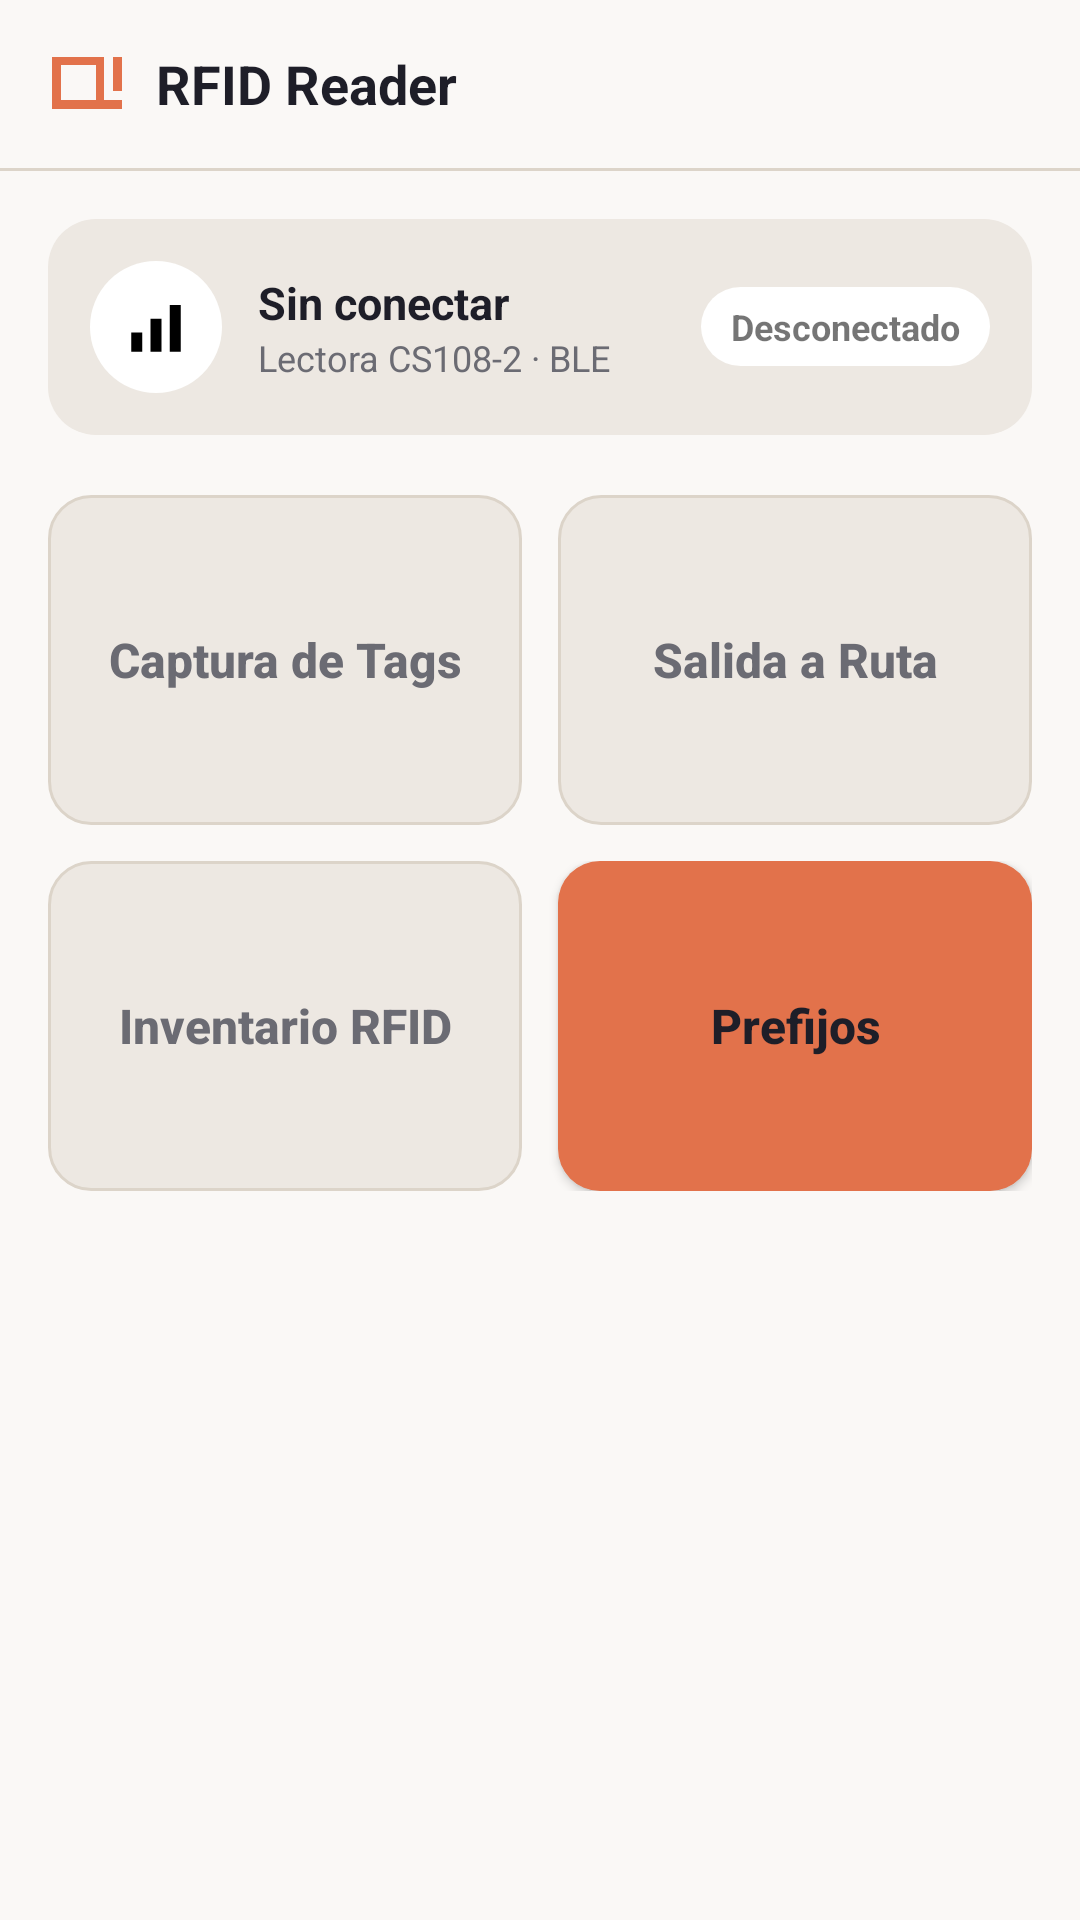

Reconstruct the res/layout file that produces this screen, plus the resources it refers to.
<!-- AndroidManifest.xml: application theme Theme.RfidReader -->
<!-- res/layout/activity_main.xml -->
<?xml version="1.0" encoding="utf-8"?>
<LinearLayout xmlns:android="http://schemas.android.com/apk/res/android"
    android:layout_width="match_parent"
    android:layout_height="match_parent"
    android:orientation="vertical"
    android:fitsSystemWindows="true"
    android:background="@color/color_background">

    
    <LinearLayout
        android:layout_width="match_parent"
        android:layout_height="56dp"
        android:orientation="horizontal"
        android:gravity="center_vertical"
        android:paddingStart="16dp"
        android:paddingEnd="8dp">

        <ImageView
            android:layout_width="26dp"
            android:layout_height="26dp"
            android:src="@drawable/logo_quantum"
            android:contentDescription="@string/app_name" />

        <TextView
            android:layout_width="0dp"
            android:layout_height="wrap_content"
            android:layout_weight="1"
            android:layout_marginStart="10dp"
            android:text="@string/app_name"
            android:textSize="18sp"
            android:textStyle="bold"
            android:textColor="@color/color_text" />

        <ImageButton
            android:id="@+id/btnAjustes"
            android:layout_width="40dp"
            android:layout_height="40dp"
            android:background="?attr/selectableItemBackgroundBorderless"
            android:src="@drawable/ic_settings"
            android:tint="@color/color_text"
            android:contentDescription="@string/ajustes" />
    </LinearLayout>

    <View
        android:layout_width="match_parent"
        android:layout_height="1dp"
        android:background="@color/color_border" />

    
    <LinearLayout
        android:layout_width="match_parent"
        android:layout_height="0dp"
        android:layout_weight="1"
        android:orientation="vertical"
        android:padding="16dp">

        
        <LinearLayout
            android:id="@+id/tarjetaConexion"
            android:layout_width="match_parent"
            android:layout_height="wrap_content"
            android:orientation="horizontal"
            android:gravity="center_vertical"
            android:background="@drawable/shape_card"
            android:clickable="true"
            android:focusable="true"
            android:foreground="?attr/selectableItemBackground"
            android:padding="14dp">

            <ImageView
                android:id="@+id/imgBadgeLectora"
                android:layout_width="44dp"
                android:layout_height="44dp"
                android:background="@drawable/shape_oval"
                android:padding="11dp"
                android:src="@drawable/ic_signal"
                android:contentDescription="@null" />

            <LinearLayout
                android:layout_width="0dp"
                android:layout_height="wrap_content"
                android:layout_weight="1"
                android:layout_marginStart="12dp"
                android:orientation="vertical">

                <TextView
                    android:id="@+id/tvNombreLectora"
                    android:layout_width="wrap_content"
                    android:layout_height="wrap_content"
                    android:text="@string/sin_conectar"
                    android:textSize="15sp"
                    android:textStyle="bold"
                    android:textColor="@color/color_text"
                    android:singleLine="true"
                    android:ellipsize="end" />

                <TextView
                    android:layout_width="wrap_content"
                    android:layout_height="wrap_content"
                    android:text="@string/lectora_cs108"
                    android:textSize="12sp"
                    android:textColor="@color/color_text_muted" />
            </LinearLayout>

            <LinearLayout
                android:layout_width="wrap_content"
                android:layout_height="wrap_content"
                android:orientation="vertical"
                android:gravity="end">

                <TextView
                    android:id="@+id/chipConexion"
                    android:layout_width="wrap_content"
                    android:layout_height="wrap_content"
                    android:background="@drawable/shape_chip"
                    android:paddingStart="10dp"
                    android:paddingEnd="10dp"
                    android:paddingTop="5dp"
                    android:paddingBottom="5dp"
                    android:text="@string/desconectado"
                    android:textSize="12sp"
                    android:textStyle="bold" />

                <LinearLayout
                    android:id="@+id/pildoraBateria"
                    android:layout_width="wrap_content"
                    android:layout_height="wrap_content"
                    android:layout_marginTop="6dp"
                    android:orientation="horizontal"
                    android:gravity="center_vertical"
                    android:background="@drawable/shape_chip"
                    android:paddingStart="8dp"
                    android:paddingEnd="10dp"
                    android:paddingTop="4dp"
                    android:paddingBottom="4dp"
                    android:visibility="gone">

                    <ImageView
                        android:id="@+id/ivBateria"
                        android:layout_width="16dp"
                        android:layout_height="16dp"
                        android:contentDescription="@null" />

                    <TextView
                        android:id="@+id/tvBateria"
                        android:layout_width="wrap_content"
                        android:layout_height="wrap_content"
                        android:layout_marginStart="5dp"
                        android:textSize="12sp"
                        android:textStyle="bold" />
                </LinearLayout>
            </LinearLayout>
        </LinearLayout>

        <View
            android:layout_width="0dp"
            android:layout_height="20dp" />

        
        <LinearLayout
            android:layout_width="match_parent"
            android:layout_height="wrap_content"
            android:orientation="vertical">

            <LinearLayout
                android:layout_width="match_parent"
                android:layout_height="wrap_content"
                android:orientation="horizontal">

                <Button
                    android:id="@+id/btnCapturaTags"
                    android:layout_width="0dp"
                    android:layout_height="110dp"
                    android:layout_weight="1"
                    android:enabled="false"
                    android:background="@drawable/shape_button_menu"
                    android:gravity="center"
                    android:text="@string/captura_de_tags"
                    android:textAllCaps="false"
                    android:textSize="16sp"
                    android:textStyle="bold"
                    android:textColor="@color/color_button_menu_text" />

                <View
                    android:layout_width="12dp"
                    android:layout_height="0dp" />

                <Button
                    android:id="@+id/btnSalidaRuta"
                    android:layout_width="0dp"
                    android:layout_height="110dp"
                    android:layout_weight="1"
                    android:enabled="false"
                    android:background="@drawable/shape_button_menu"
                    android:gravity="center"
                    android:text="@string/salida_a_ruta"
                    android:textAllCaps="false"
                    android:textSize="16sp"
                    android:textStyle="bold"
                    android:textColor="@color/color_button_menu_text" />
            </LinearLayout>

            <View
                android:layout_width="0dp"
                android:layout_height="12dp" />

            <LinearLayout
                android:layout_width="match_parent"
                android:layout_height="wrap_content"
                android:orientation="horizontal">

                <Button
                    android:id="@+id/btnInventario"
                    android:layout_width="0dp"
                    android:layout_height="110dp"
                    android:layout_weight="1"
                    android:enabled="false"
                    android:background="@drawable/shape_button_menu"
                    android:gravity="center"
                    android:text="@string/inventario_rfid"
                    android:textAllCaps="false"
                    android:textSize="16sp"
                    android:textStyle="bold"
                    android:textColor="@color/color_button_menu_text" />

                <View
                    android:layout_width="12dp"
                    android:layout_height="0dp" />

                <Button
                    android:id="@+id/btnPrefijos"
                    android:layout_width="0dp"
                    android:layout_height="110dp"
                    android:layout_weight="1"
                    android:background="@drawable/shape_button_menu"
                    android:gravity="center"
                    android:text="@string/prefijos"
                    android:textAllCaps="false"
                    android:textSize="16sp"
                    android:textStyle="bold"
                    android:textColor="@color/color_button_menu_text" />
            </LinearLayout>
        </LinearLayout>

        
        <LinearLayout
            android:visibility="gone"
            android:layout_width="match_parent"
            android:layout_height="wrap_content"
            android:orientation="vertical">

            <LinearLayout
                android:layout_width="match_parent"
                android:layout_height="wrap_content"
                android:orientation="horizontal"
                android:gravity="center_vertical"
                android:paddingBottom="10dp">

                <TextView
                    android:layout_width="0dp"
                    android:layout_height="wrap_content"
                    android:layout_weight="1"
                    android:text="@string/etiquetas_leidas"
                    android:textSize="15sp"
                    android:textStyle="bold"
                    android:textColor="@color/color_text" />

                <TextView
                    android:id="@+id/chipConteo"
                    android:layout_width="wrap_content"
                    android:layout_height="wrap_content"
                    android:background="@drawable/shape_chip"
                    android:paddingStart="9dp"
                    android:paddingEnd="9dp"
                    android:paddingTop="3dp"
                    android:paddingBottom="3dp"
                    android:text="0"
                    android:textSize="12sp"
                    android:textStyle="bold"
                    android:textColor="@color/color_text_muted" />
            </LinearLayout>

            <androidx.recyclerview.widget.RecyclerView
                android:id="@+id/lvLecturas"
                android:layout_width="match_parent"
                android:layout_height="220dp"
                android:clipToPadding="false" />
        </LinearLayout>
    </LinearLayout>
</LinearLayout>
<!-- resources referenced by this layout -->
<resources>
  <color name="color_background">#FAF8F6</color>
  <color name="color_border">#DCD4C9</color>
  <color name="color_text">#1E1E28</color>
  <color name="color_text_muted">#6B6B73</color>
  <!-- drawable ic_signal (drawable) -->
  <vector xmlns:android="http://schemas.android.com/apk/res/android"
      android:width="24dp"
      android:height="24dp"
      android:viewportWidth="24"
      android:viewportHeight="24">
      <path
          android:fillColor="#FF000000"
          android:pathData="M3,14h4v7h-4z" />
      <path
          android:fillColor="#FF000000"
          android:pathData="M10,9h4v12h-4z" />
      <path
          android:fillColor="#FF000000"
          android:pathData="M17,4h4v17h-4z" />
  </vector>
  <!-- drawable logo_quantum: png bitmap (drawable, 10497 bytes) -->
  <!-- drawable shape_button_menu (drawable) -->
  <?xml version="1.0" encoding="utf-8"?>
  <selector xmlns:android="http://schemas.android.com/apk/res/android">
      <item android:state_enabled="false" android:drawable="@drawable/shape_button_menu_disabled" />
      <item android:drawable="@drawable/shape_button_menu_enabled" />
  </selector>
  <!-- drawable shape_card (drawable) -->
  <?xml version="1.0" encoding="utf-8"?>
  <shape xmlns:android="http://schemas.android.com/apk/res/android" android:shape="rectangle">
      <solid android:color="@color/color_surface" />
      <corners android:radius="16dp" />
  </shape>
  <!-- drawable shape_chip (drawable) -->
  <?xml version="1.0" encoding="utf-8"?>
  <shape xmlns:android="http://schemas.android.com/apk/res/android" android:shape="rectangle">
      <solid android:color="@android:color/white" />
      <corners android:radius="999dp" />
  </shape>
  <!-- drawable shape_oval (drawable) -->
  <?xml version="1.0" encoding="utf-8"?>
  <shape xmlns:android="http://schemas.android.com/apk/res/android" android:shape="oval">
      <solid android:color="@android:color/white" />
  </shape>
  <string name="ajustes">Ajustes</string>
  <string name="app_name">RFID Reader</string>
  <string name="captura_de_tags">Captura de Tags</string>
  <string name="desconectado">Desconectado</string>
  <string name="etiquetas_leidas">Etiquetas leídas</string>
  <string name="inventario_rfid">Inventario RFID</string>
  <string name="lectora_cs108">Lectora CS108-2 · BLE</string>
  <string name="prefijos">Prefijos</string>
  <string name="salida_a_ruta">Salida a Ruta</string>
  <string name="sin_conectar">Sin conectar</string>
  <style name="Theme.RfidReader" parent="Theme.AppCompat.DayNight.NoActionBar">
          <item name="colorPrimary">@color/color_accent</item>
          <item name="colorAccent">@color/color_accent</item>
          <item name="android:windowBackground">@color/color_background</item>
          <item name="android:colorBackground">@color/color_background</item>
      </style>
  <!-- drawable shape_button_menu_disabled (drawable) -->
  <?xml version="1.0" encoding="utf-8"?>
  <shape xmlns:android="http://schemas.android.com/apk/res/android" android:shape="rectangle">
      <solid android:color="@color/color_surface" />
      <stroke android:width="1dp" android:color="@color/color_border" />
      <corners android:radius="14dp" />
  </shape>
  <!-- drawable shape_button_menu_enabled (drawable) -->
  <?xml version="1.0" encoding="utf-8"?>
  <shape xmlns:android="http://schemas.android.com/apk/res/android" android:shape="rectangle">
      <solid android:color="@color/color_accent" />
      <corners android:radius="14dp" />
  </shape>
  <color name="color_surface">#EDE8E2</color>
  <color name="color_accent">#E2724B</color>
</resources>
